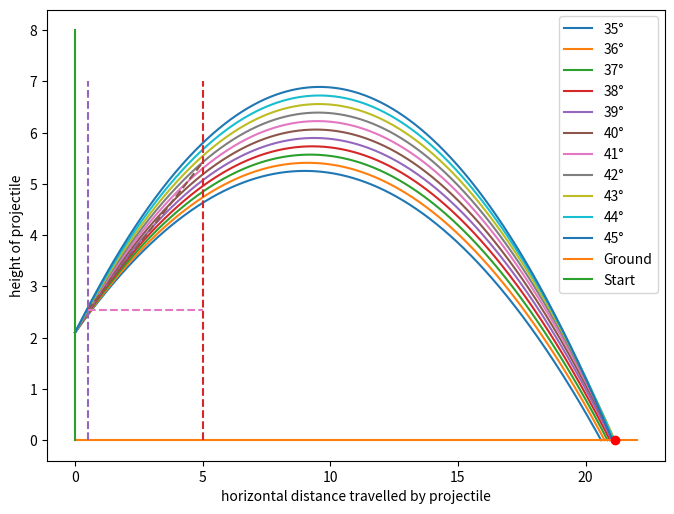

Reproduce this figure in Python.
#this approach will focus most of the calculations on vector quantities
import math
import matplotlib.pyplot as plt
import time

#create the object shotPut to hold all the constants
#as well as the current state of the projectile

class shotPut:

    #the init function will run when the object is first created
    #variables and constants of the shot put will be defined here
    def __init__(self, launchAngle):
        #launch velocity = 13.72m/s
        # [redacted]
        self.u = 13.72

        #take gravitational acceleration constant as -9.82m/s^2
        self.gravityAccel = -9.82

        #take radius of men's shot put as 0.065m
        self.radius = 0.065

        #take drag coefficient of shot as 0.5
        self.dragCoeff = 0.07

        #take the density of air at sea level at 15 degrees Celsius as 1.225kg/m^3
        self.airDensity = 1.225

        #create a variable to hold the current velocity value of the shot put
        #at the point where this object is created, set the velocity to its launch velocity
        self.currentVel = 13.72

        #calulate the verticle velocity of the shot at launch put using trigonometric ratios
        #math.sin accepts values only in radians
        self.yVel = self.currentVel * math.sin(math.radians(launchAngle))

        #calulate the horizontal velocity of the shot put at launch using trigonometric ratios
        #math.cos accepts values only in radians
        self.xVel = self.currentVel * math.cos(math.radians(launchAngle))

        #set the mass(kg) of the shot put
        self.mass = 7.26

        #set the launch angle of this instance of the shot shotPut
        self.launchAngle = launchAngle

        #initialise the coordinates of the shot put to t=0
        #coordinates are in meters
        self.y = 2.1
        self.x = 0

        #create blank lists for coordinates to plot trajectory
        self.xCoordinates = []
        self.yCoordinates = []



    #this function calculates the drag of the shot put based on
    #current velocity of the shot put
    def calcDragDecel(self, currentVel):
        #using Newton's drag and taking pi = 3.14159
        self.drag = 0.5 * self.dragCoeff * self.airDensity * 3.14159 * self.radius ** 2 * currentVel ** 2

        #calculate the acceleration caused by drag based on F = ma
        self.dragAccel = - (self.drag / self.mass)

        #return the acceleration value caused by drag
        return self.dragAccel


    #decompose the diagonal motion of the shot put into its horizontal and verticle motion
    #These work in the context of each time interval

    #calculate displacement of shot put along y-axis
    def calcYDisplacement(self, elapsedTime, currentDragAccel):
        #calculate the verticle displacement of the shot put
        self.yDisplacement = self.yVel * elapsedTime + ((self.gravityAccel + currentDragAccel) * elapsedTime**2)/2

        return self.yDisplacement


    #calculate displacement of shot put along y-axis
    def calcXDisplacement(self, elapsedTime, currentDragAccel):
        #calculate the verticle displacement of the shot put
        self.xDisplacement = self.xVel * elapsedTime + ((currentDragAccel) * elapsedTime**2)/2

        return self.xDisplacement

    #update the y coordinates of the shotPut
    def updateYCoordinates(self, displacement):
        self.y += displacement
        #append the new coordinate into the list of coordinates
        self.yCoordinates.append(self.y)

    #update the x coordinates of the shotPut
    def updateXCoordinates(self, displacement):
        self.x += displacement
        #append the new coordinate into the list of coordinates
        self.xCoordinates.append(self.x)

    def updateYvel(self, currentDragAccel, elapsedTime):
        self.yVel += (currentDragAccel + self.gravityAccel) * elapsedTime

    def updateXvel(self, currentDragAccel, elapsedTime):
        self.xVel += currentDragAccel * elapsedTime




#the coordinates of the shot put can be fed into this function to plot out the graph
def plotGraph(xCoordinates, yCoordinates, *args):
    try:
        plt.plot(xCoordinates, yCoordinates, linestyle=args[0])

    except:
        #plot the graph using all the coordinates calculated previously
        plt.plot(xCoordinates, yCoordinates)

    #label the coordinates of the graph
    plt.xlabel("horizontal distance travelled by projectile")
    plt.ylabel("height of projectile")


#main() houses core logic of the calculations
def main():

    #time interval between each plot
    timeInterval = 0.00001

    #create a blank list of launch angles to be written to to create legend later
    angleList = []
    counter = 0

    #create instances of shotPut of launch angles ranging from 1 to 89
    for angle in range(35, 46):
        shotput = shotPut(angle)

        #append the new angle into the list
        angleList.append(str(angle) + "°")

        ##INSERT LOGIC HERE
        #initialise time value
        t = 0

        #continue loop if shotput has not touched the ground yet
        while shotput.y > 0:
            #calculate the deceleration caused by drag along the y-axis
            YDragDecel = shotput.calcDragDecel(shotput.yVel)

            #update the yVel for the next calculation loop
            shotput.updateYvel(YDragDecel, timeInterval)

            #calculate the deceleration caused by drag along the y-axis
            XDragDecel = shotput.calcDragDecel(shotput.xVel)

            #update the xVel for the next calculation loop
            shotput.updateXvel(XDragDecel, timeInterval)

            #calculate the displacement of the shotPut on the Y axis
            yDisplacement = shotput.calcYDisplacement(timeInterval, YDragDecel)

            #update the Y coordinate of shotPut and append to list of coordinates
            shotput.updateYCoordinates(yDisplacement)

            #display the y coordinate
            #print(shotput.y, end="")

            #calculate the displacement of the shotPut on the X axis
            xDisplacement = shotput.calcXDisplacement(timeInterval, YDragDecel)

            #update the X coordinate of shotPut and append to list of coordinates
            shotput.updateXCoordinates(xDisplacement)

            #display the x coordinate
            #print(shotput.x, end="")

            #update t value
            t += timeInterval
            counter += 1



        #plot graph for this instance of shotPut
        plotGraph(shotput.xCoordinates, shotput.yCoordinates)

    print(counter)
    #plot the ground
    plotGraph([0, 22], [0, 0])

    #Add the ground to the legend
    angleList.append("Ground")

    #plot start point
    plotGraph([0, 0], [0, 8])

    #Add the ground to the legend
    angleList.append("Start")

    #manual dotted line for explanation
    plotGraph([5, 5], [0,7], "dashed")
    plotGraph([0.5, 0.5], [0,7], "dashed")
    plotGraph([0.5, 5], [2.5384, 5.4203], "dashed")
    plotGraph([0.5, 5], [2.5384, 2.5384], "dashed")
    plt.plot(21.1621054228, 0, "ro")

    #Create the legend for the graphs
    plt.legend(angleList, loc="upper right")
    plt.subplots_adjust(left=0.025, bottom=0.05, right=0.99, top=0.99, wspace=None, hspace=None)

    #displays all graphs that have been plotted
    plt.show()

#call the main() function to start the program
if __name__ == "__main__":
    startTime = time.time()
    main()
    endTime = time.time()
    print(endTime - startTime)
